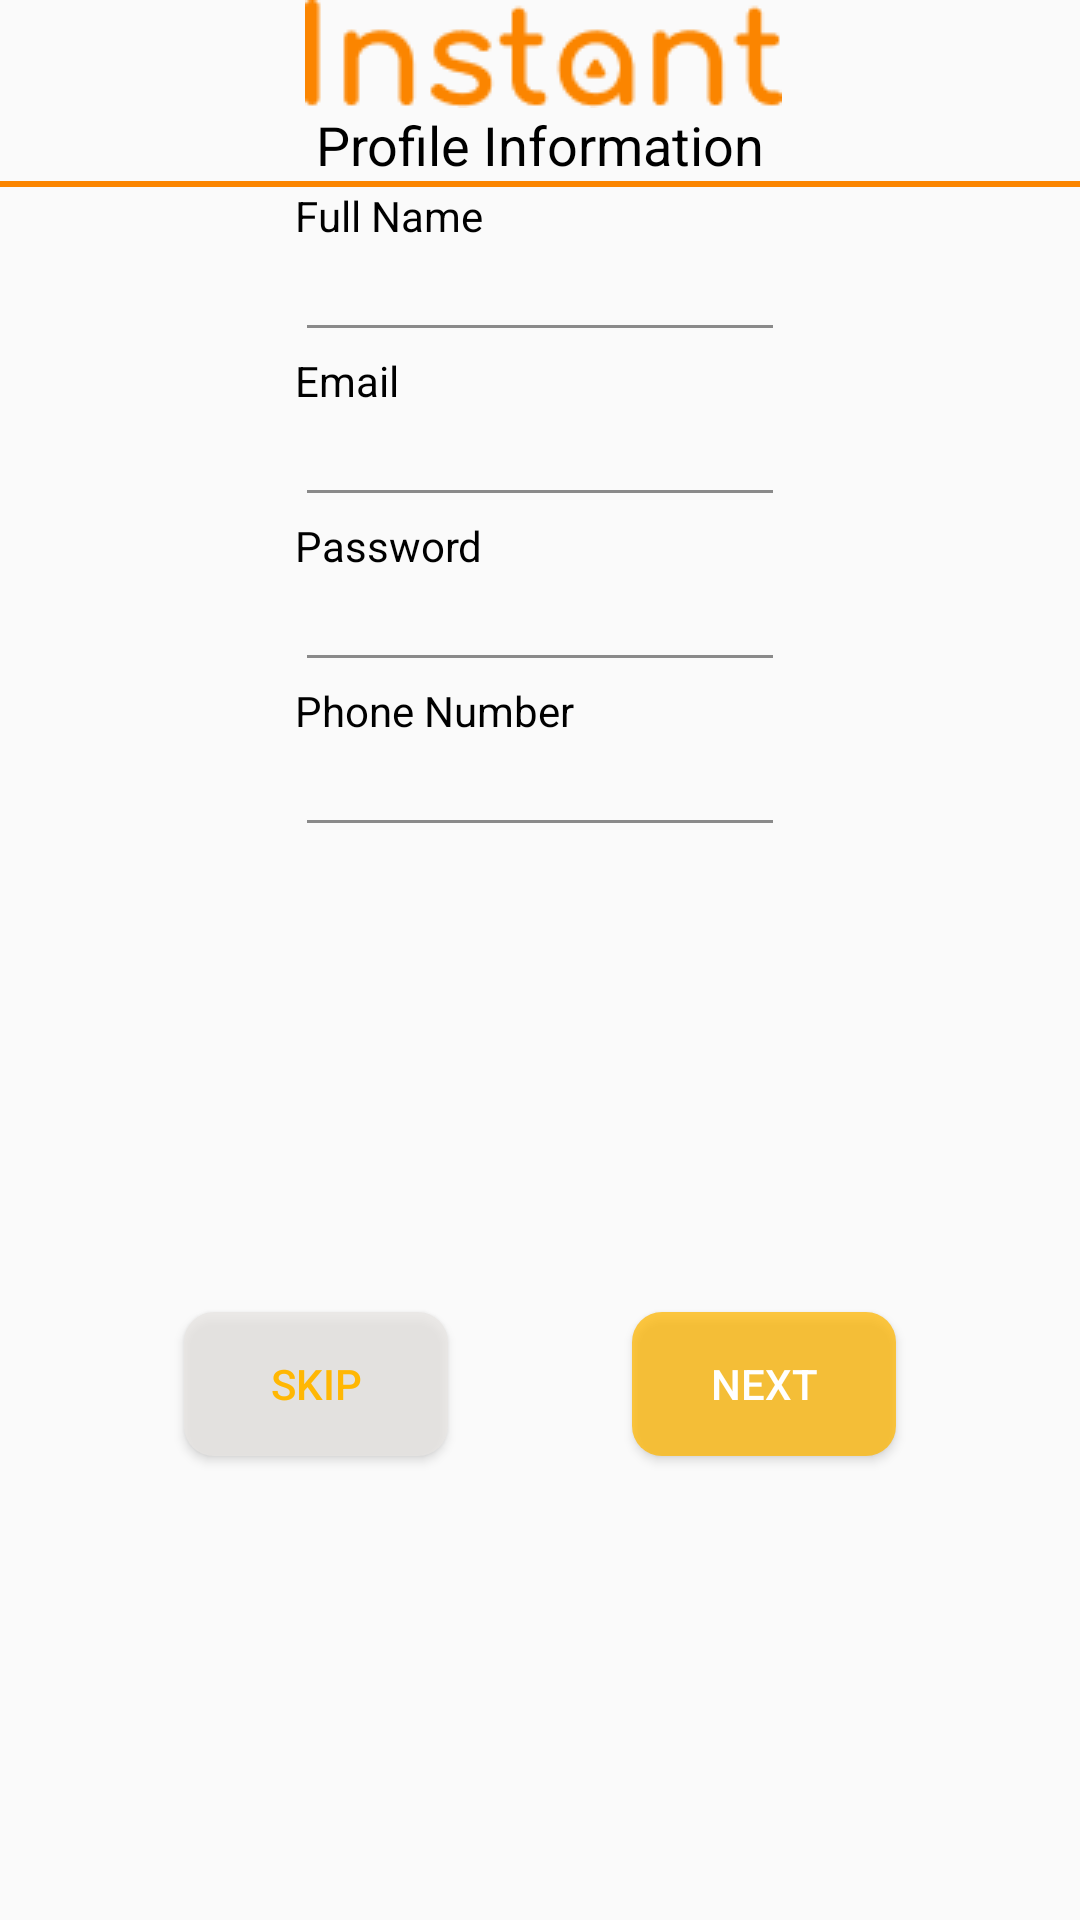

The Android layout XML behind this screen, and the referenced resources:
<!-- AndroidManifest.xml: application theme AppTheme.NoActionBar -->
<!-- res/layout/fragment_register_form.xml -->
<?xml version="1.0" encoding="utf-8"?>
<androidx.constraintlayout.widget.ConstraintLayout xmlns:android="http://schemas.android.com/apk/res/android"
    xmlns:app="http://schemas.android.com/apk/res-auto"
    xmlns:tools="http://schemas.android.com/tools"
    android:id="@+id/frameLayout8"
    android:layout_width="match_parent"
    android:layout_height="match_parent"
    tools:context=".Fragments.FragmentRegisterForm">
    <TextView
        android:id="@+id/textView"
        android:layout_width="wrap_content"
        android:layout_height="wrap_content"
        android:text="Profile Information"
        android:textAppearance="@style/TextAppearance.AppCompat.Medium"
        android:textColor="@color/black"
        app:layout_constraintEnd_toEndOf="parent"
        app:layout_constraintStart_toStartOf="parent"
        app:layout_constraintTop_toBottomOf="@+id/imageView3" />

    <EditText
        android:id="@+id/fullName"
        android:layout_width="wrap_content"
        android:layout_height="wrap_content"
        android:backgroundTint="#8A8A8A"
        android:ems="10"
        android:inputType="textPersonName"
        android:textAppearance="@style/TextAppearance.AppCompat.Small"
        android:textColor="@color/black"
        android:textCursorDrawable="@drawable/color_cursor"
        app:layout_constraintEnd_toEndOf="parent"

        app:layout_constraintStart_toStartOf="parent"
        app:layout_constraintTop_toBottomOf="@+id/textView6" />

    <View
        android:id="@+id/view"
        android:layout_width="wrap_content"
        android:layout_height="2dp"
        android:background="#FB8500"
        app:layout_constraintEnd_toEndOf="parent"
        app:layout_constraintStart_toStartOf="parent"
        app:layout_constraintTop_toBottomOf="@+id/textView" />

    <EditText
        android:id="@+id/email"
        android:layout_width="wrap_content"
        android:layout_height="wrap_content"
        android:backgroundTint="#8A8A8A"
        android:ems="10"
        android:inputType="textEmailAddress"
        android:textAppearance="@style/TextAppearance.AppCompat.Small"
        android:textColor="@color/black"
        android:textCursorDrawable="@drawable/color_cursor"
        app:layout_constraintEnd_toEndOf="parent"
        app:layout_constraintStart_toStartOf="parent"
        app:layout_constraintTop_toBottomOf="@+id/textView7" />

    <EditText
        android:id="@+id/pwd"
        android:layout_width="wrap_content"
        android:layout_height="wrap_content"
        android:backgroundTint="#8A8A8A"
        android:ems="10"
        android:inputType="textPassword"
        android:textAppearance="@style/TextAppearance.AppCompat.Small"
        android:textColor="@color/black"
        android:textCursorDrawable="@drawable/color_cursor"
        app:layout_constraintEnd_toEndOf="parent"
        app:layout_constraintStart_toStartOf="parent"
        app:layout_constraintTop_toBottomOf="@+id/textView8" />

    <EditText
        android:id="@+id/phoneNum"
        android:layout_width="wrap_content"
        android:layout_height="wrap_content"
        android:backgroundTint="#8A8A8A"
        android:ems="10"
        android:inputType="phone"
        android:textAppearance="@style/TextAppearance.AppCompat.Small"
        android:textColor="@color/black"
        android:textCursorDrawable="@drawable/color_cursor"
        app:layout_constraintEnd_toEndOf="parent"
        app:layout_constraintStart_toStartOf="parent"
        app:layout_constraintTop_toBottomOf="@+id/textView9" />


    <TextView
        android:id="@+id/textView6"
        android:layout_width="wrap_content"
        android:layout_height="wrap_content"
        android:text="Full Name"
        android:textColor="@color/black"
        app:layout_constraintStart_toStartOf="@+id/fullName"
        app:layout_constraintTop_toBottomOf="@+id/view" />

    <TextView
        android:id="@+id/textView7"
        android:layout_width="wrap_content"
        android:layout_height="wrap_content"
        android:text="Email"
        android:textColor="@color/black"

        app:layout_constraintStart_toStartOf="@+id/email"
        app:layout_constraintTop_toBottomOf="@+id/fullName" />

    <TextView
        android:id="@+id/textView8"
        android:layout_width="wrap_content"
        android:layout_height="wrap_content"
        android:text="Password"
        android:textColor="@color/black"
        app:layout_constraintStart_toStartOf="@+id/pwd"
        app:layout_constraintTop_toBottomOf="@+id/email" />

    <TextView
        android:id="@+id/textView9"
        android:layout_width="wrap_content"
        android:layout_height="wrap_content"
        android:text="Phone Number"
        android:textColor="@color/black"
        app:layout_constraintStart_toStartOf="@+id/phoneNum"
        app:layout_constraintTop_toBottomOf="@+id/pwd" />

    <Button
        android:id="@+id/register_btn"
        android:layout_width="wrap_content"
        android:layout_height="wrap_content"
        android:background="@drawable/borderradius"
        android:backgroundTint="#FFB703"
        android:text="Next"
        android:textColor="@color/white"
        app:layout_constraintBottom_toBottomOf="parent"
        app:layout_constraintEnd_toEndOf="parent"
        app:layout_constraintHorizontal_bias="0.5"
        app:layout_constraintStart_toEndOf="@+id/skip1"
        app:layout_constraintTop_toBottomOf="@+id/phoneNum" />

    <Button
        android:id="@+id/skip1"
        android:layout_width="wrap_content"
        android:layout_height="wrap_content"
        android:background="@drawable/borderradius"
        android:text="Skip"
        android:textColor="#FFB703"
        app:layout_constraintBottom_toBottomOf="parent"
        app:layout_constraintEnd_toStartOf="@+id/register_btn"
        app:layout_constraintHorizontal_bias="0.5"
        app:layout_constraintStart_toStartOf="parent"
        app:layout_constraintTop_toBottomOf="@+id/phoneNum" />

    <ImageView
        android:id="@+id/imageView3"
        android:layout_width="wrap_content"
        android:layout_height="wrap_content"
        android:src="@drawable/logo"
        app:layout_constraintEnd_toEndOf="parent"
        app:layout_constraintHorizontal_bias="0.505"
        app:layout_constraintStart_toStartOf="parent"
        app:layout_constraintTop_toTopOf="parent" />


</androidx.constraintlayout.widget.ConstraintLayout>
<!-- resources referenced by this layout -->
<resources>
  <color name="black">#FF000000</color>
  <color name="white">#FFFFFFFF</color>
  <!-- drawable borderradius (drawable) -->
  <?xml version="1.0" encoding="utf-8"?>
  <shape xmlns:android="http://schemas.android.com/apk/res/android">
      <solid android:color="#BFE8E6E3"/>
      <corners android:bottomRightRadius="10dp"
          android:bottomLeftRadius="10dp"
          android:topLeftRadius="10dp"
          android:topRightRadius="10dp"/>
  </shape>
  <!-- drawable color_cursor (drawable) -->
  <?xml version="1.0" encoding="utf-8"?>
  <shape xmlns:android="http://schemas.android.com/apk/res/android" >
      <size android:width="3dp" />
      <solid android:color="#FFB703"  />
  </shape>
  <!-- drawable logo: png bitmap (drawable, 2315 bytes) -->
  <style name="AppTheme.NoActionBar" parent="Theme.AppCompat.Light.DarkActionBar">
          <item name="windowActionBar">false</item>
          <item name="windowNoTitle">true</item>
          <item name="android:windowFullscreen">true</item>
          <item name="cornerSize">50%</item>
      </style>
</resources>
